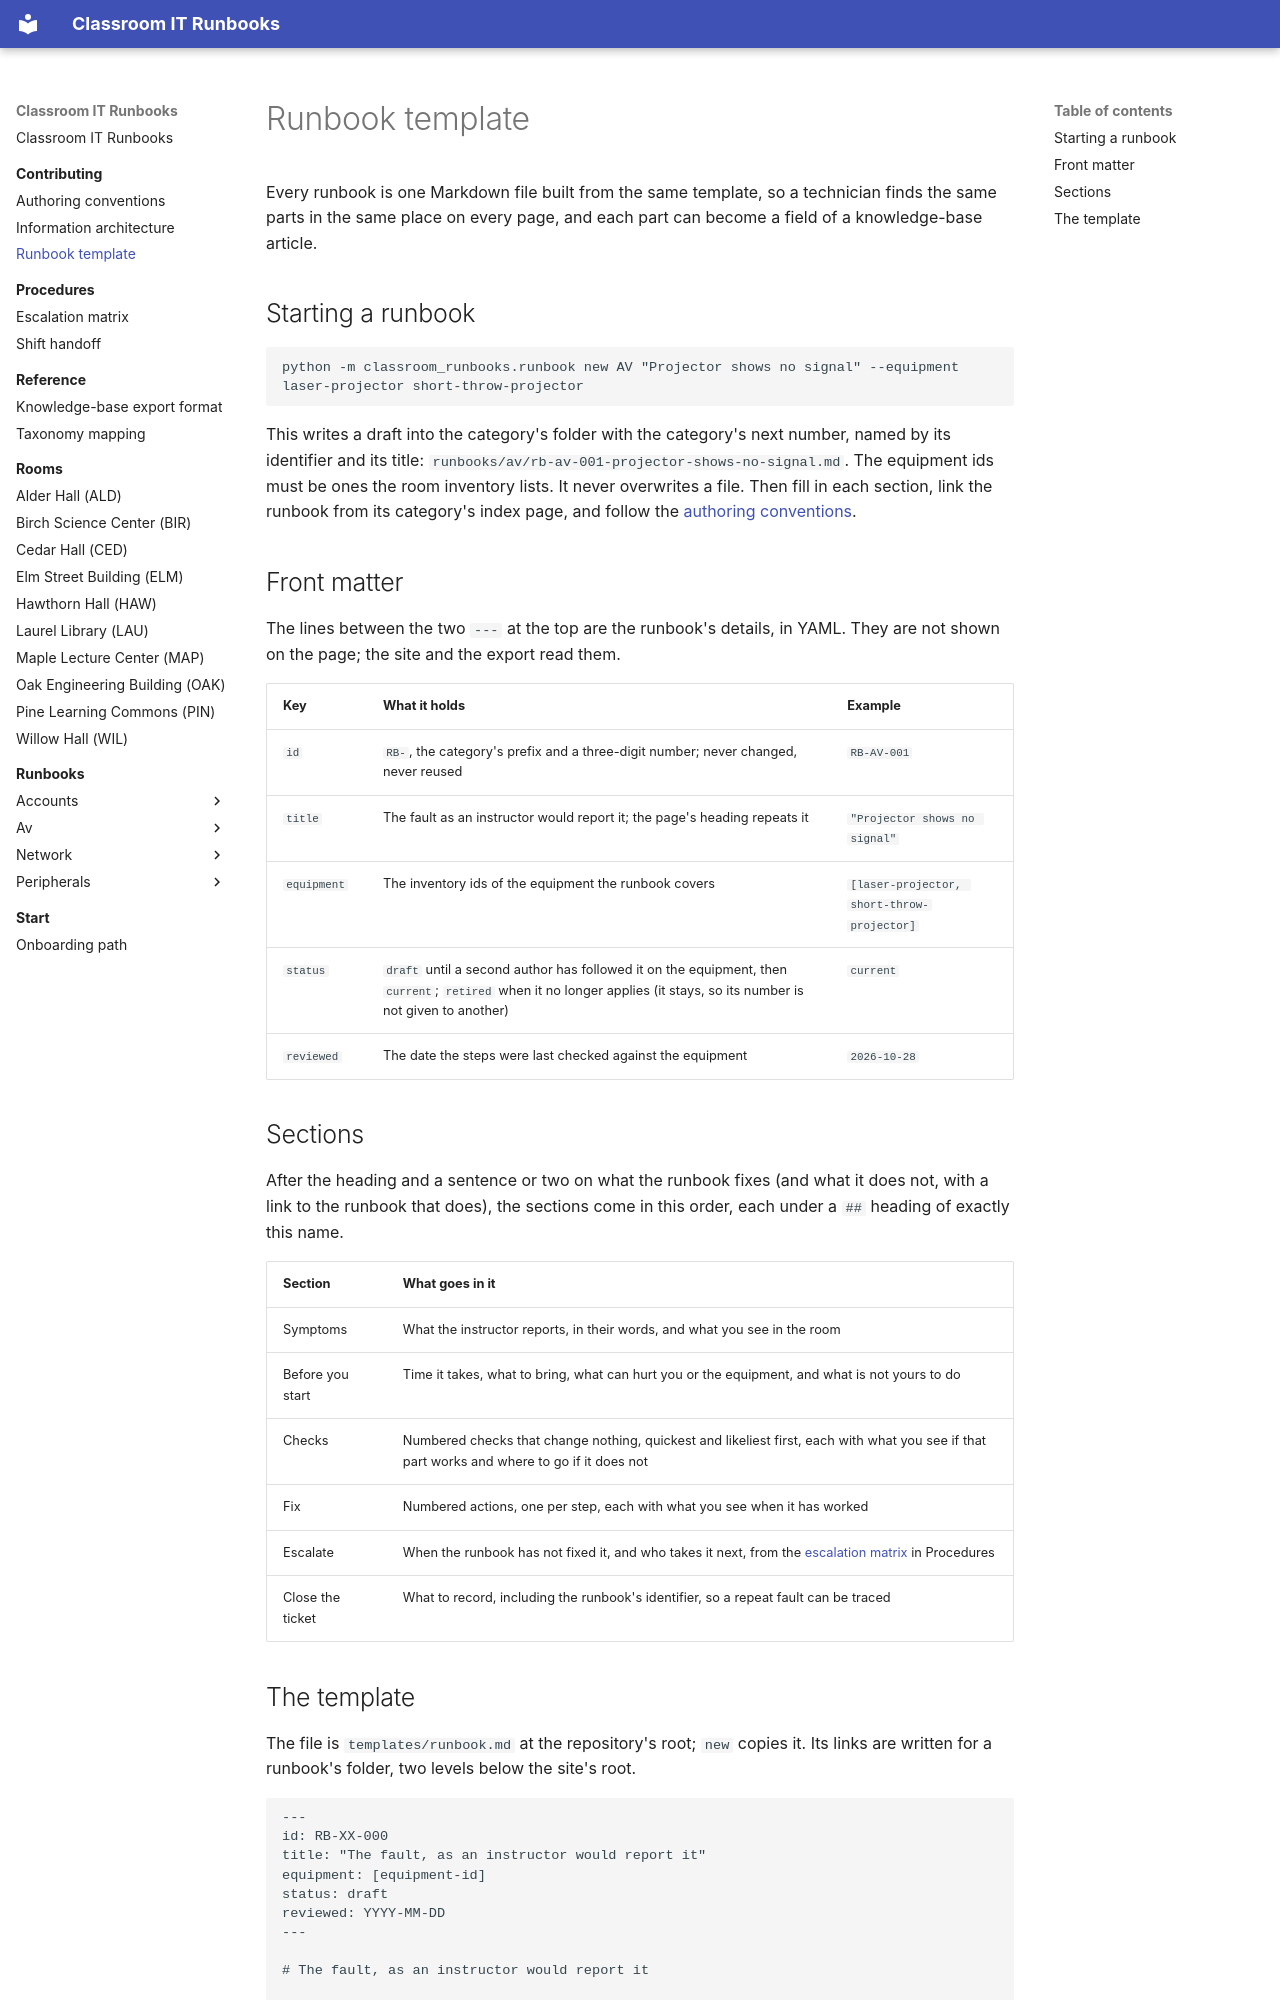

repository: PuruSaluja/classroom-it-runbooks · page: contributing/runbook-template/index.html · generator: mkdocs

# Runbook template

Every runbook is one Markdown file built from the same template, so a
technician finds the same parts in the same place on every page, and each
part can become a field of a knowledge-base article.

## Starting a runbook

```bash
python -m classroom_runbooks.runbook new AV "Projector shows no signal" --equipment laser-projector short-throw-projector
```

This writes a draft into the category's folder with the category's next
number, named by its identifier and its title:
`runbooks/av/rb-av-001-projector-shows-no-signal.md`. The equipment ids
must be ones the room inventory lists. It never overwrites a file. Then
fill in each section, link the runbook from its category's index page,
and follow the [authoring conventions](authoring-conventions.md).

## Front matter

The lines between the two `---` at the top are the runbook's details, in
YAML. They are not shown on the page; the site and the export read them.

| Key | What it holds | Example |
| --- | --- | --- |
| `id` | `RB-`, the category's prefix and a three-digit number; never changed, never reused | `RB-AV-001` |
| `title` | The fault as an instructor would report it; the page's heading repeats it | `"Projector shows no signal"` |
| `equipment` | The inventory ids of the equipment the runbook covers | `[laser-projector, short-throw-projector]` |
| `status` | `draft` until a second author has followed it on the equipment, then `current`; `retired` when it no longer applies (it stays, so its number is not given to another) | `current` |
| `reviewed` | The date the steps were last checked against the equipment | `2026-10-28` |

## Sections

After the heading and a sentence or two on what the runbook fixes (and
what it does not, with a link to the runbook that does), the sections
come in this order, each under a `##` heading of exactly this name.

| Section | What goes in it |
| --- | --- |
| Symptoms | What the instructor reports, in their words, and what you see in the room |
| Before you start | Time it takes, what to bring, what can hurt you or the equipment, and what is not yours to do |
| Checks | Numbered checks that change nothing, quickest and likeliest first, each with what you see if that part works and where to go if it does not |
| Fix | Numbered actions, one per step, each with what you see when it has worked |
| Escalate | When the runbook has not fixed it, and who takes it next, from the [escalation matrix](../procedures/escalation-matrix.md) in Procedures |
| Close the ticket | What to record, including the runbook's identifier, so a repeat fault can be traced |
